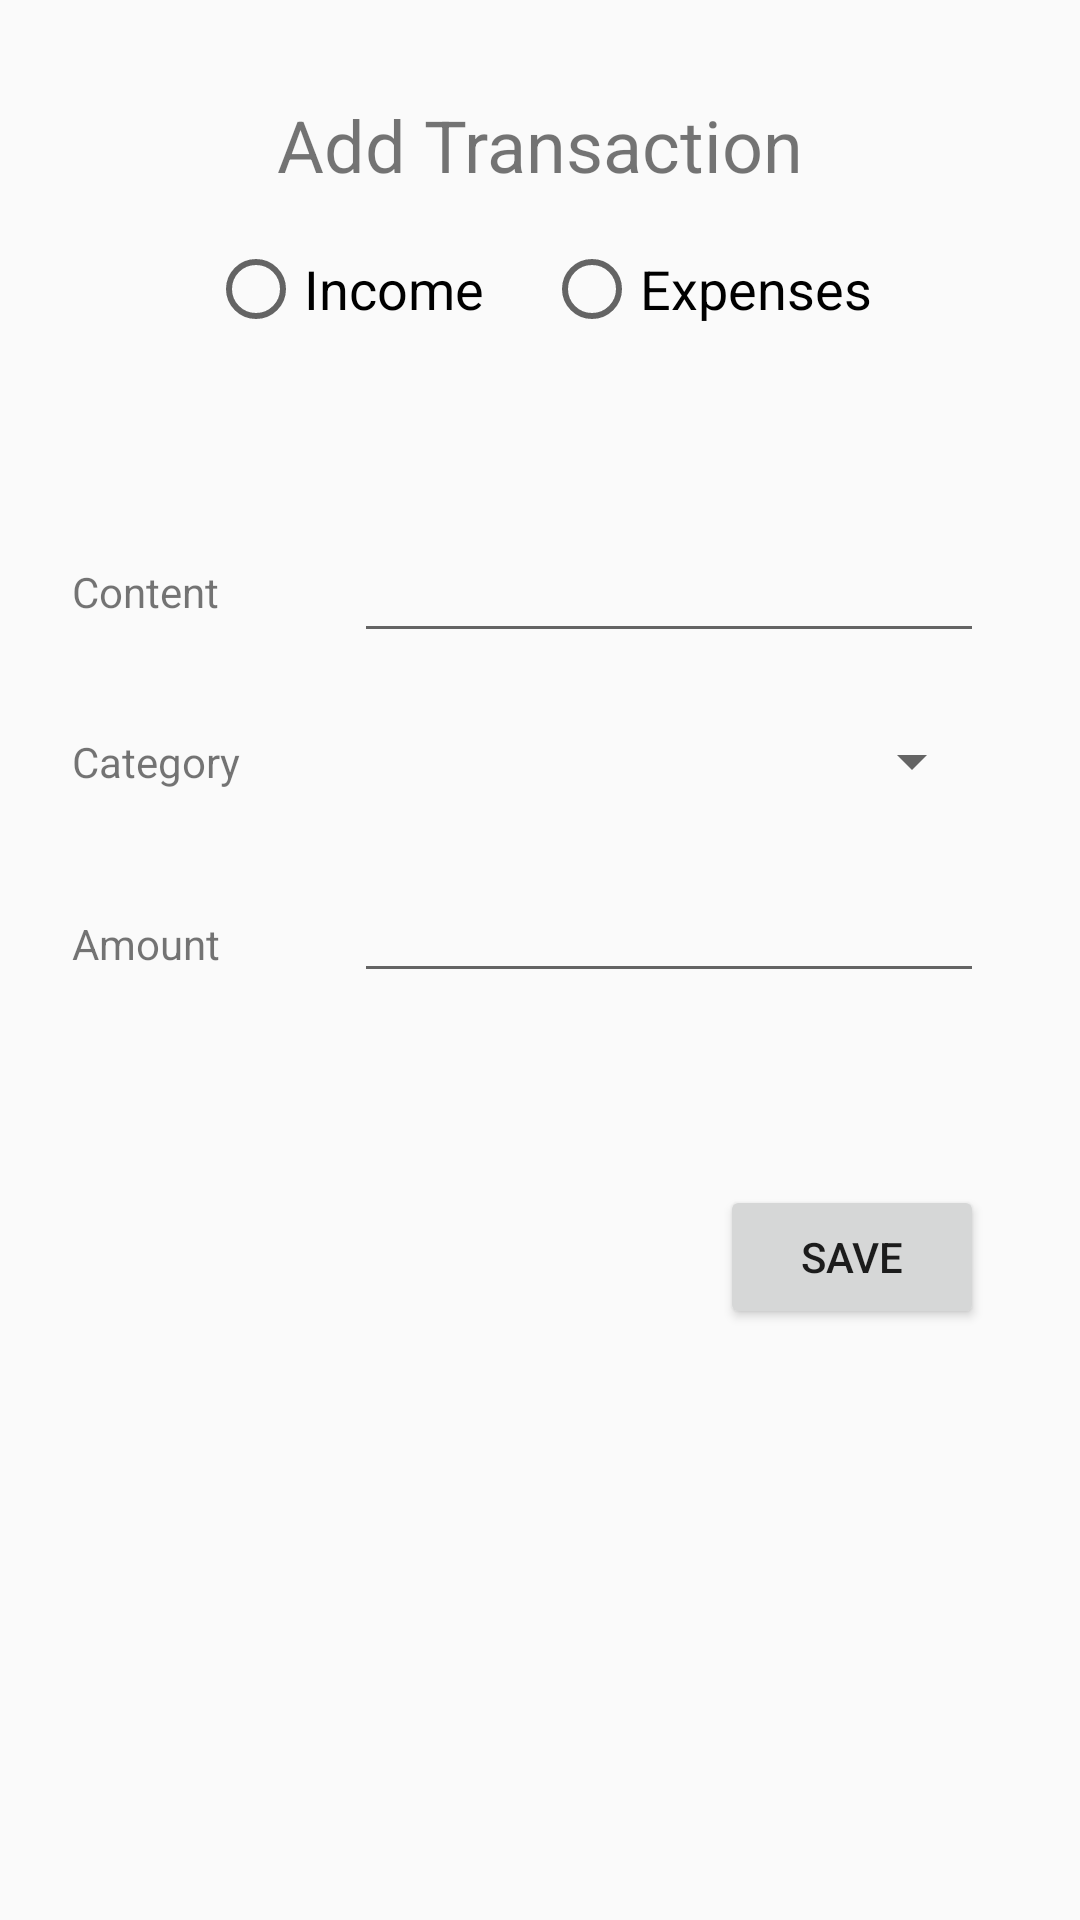

Layout XML and referenced resources for this Android screen:
<!-- AndroidManifest.xml: application theme AppTheme -->
<!-- res/layout/addreq.xml -->
<?xml version="1.0" encoding="utf-8"?>
<android.support.constraint.ConstraintLayout xmlns:android="http://schemas.android.com/apk/res/android"
    xmlns:app="http://schemas.android.com/apk/res-auto"
    xmlns:tools="http://schemas.android.com/tools"
    android:layout_width="match_parent"
    android:layout_height="match_parent">

    <TextView
        android:id="@+id/textView7"
        android:layout_width="wrap_content"
        android:layout_height="wrap_content"
        android:layout_marginEnd="32dp"
        android:layout_marginLeft="32dp"
        android:layout_marginRight="32dp"
        android:layout_marginStart="32dp"
        android:layout_marginTop="32dp"
        android:text="Add Transaction"
        android:textSize="24sp"
        app:layout_constraintEnd_toEndOf="parent"
        app:layout_constraintStart_toStartOf="parent"
        app:layout_constraintTop_toTopOf="parent" />

    <TextView
        android:id="@+id/textView8"
        android:layout_width="wrap_content"
        android:layout_height="wrap_content"
        android:layout_marginStart="24dp"
        android:layout_marginLeft="24dp"
        android:text="Content"
        android:textSize="14sp"
        app:layout_constraintBottom_toBottomOf="@+id/editText2"
        app:layout_constraintStart_toStartOf="parent"
        app:layout_constraintTop_toTopOf="@+id/editText2" />

    <RadioGroup
        android:id="@+id/radioGroup"
        android:layout_width="wrap_content"
        android:layout_height="wrap_content"
        android:layout_marginEnd="32dp"
        android:layout_marginLeft="32dp"
        android:layout_marginRight="32dp"
        android:layout_marginStart="32dp"
        android:layout_marginTop="16dp"
        android:orientation="horizontal"
        app:layout_constraintEnd_toEndOf="parent"
        app:layout_constraintStart_toStartOf="parent"
        app:layout_constraintTop_toBottomOf="@+id/textView7">

        <RadioButton
            android:id="@+id/radioButton"
            android:layout_width="wrap_content"
            android:layout_height="wrap_content"
            android:layout_weight="1"
            android:paddingRight="20dp"
            android:text="Income"
            android:textSize="18sp"
            tools:layout_editor_absoluteX="16dp"
            tools:layout_editor_absoluteY="28dp" />

        <RadioButton
            android:id="@+id/radioButton2"
            android:layout_width="wrap_content"
            android:layout_height="wrap_content"
            android:layout_weight="1"
            android:text="Expenses"
            android:textSize="18sp"
            tools:layout_editor_absoluteX="206dp"
            tools:layout_editor_absoluteY="28dp" />
    </RadioGroup>

    <TextView
        android:id="@+id/textView9"
        android:layout_width="wrap_content"
        android:layout_height="wrap_content"
        android:layout_marginStart="24dp"
        android:layout_marginLeft="24dp"
        android:layout_marginTop="8dp"
        android:text="Amount"
        android:textSize="14sp"
        app:layout_constraintBottom_toBottomOf="@+id/editText3"
        app:layout_constraintStart_toStartOf="parent"
        app:layout_constraintTop_toTopOf="@+id/editText3" />

    <TextView
        android:id="@+id/textView11"
        android:layout_width="wrap_content"
        android:layout_height="wrap_content"
        android:layout_marginStart="24dp"
        android:layout_marginLeft="24dp"
        android:text="Category"
        android:textSize="14sp"
        app:layout_constraintBottom_toBottomOf="@+id/spinner"
        app:layout_constraintStart_toStartOf="parent"
        app:layout_constraintTop_toTopOf="@+id/spinner" />

    <EditText
        android:id="@+id/editText2"
        android:layout_width="wrap_content"
        android:layout_height="wrap_content"
        android:layout_marginEnd="32dp"
        android:layout_marginRight="32dp"
        android:layout_marginTop="64dp"
        android:ems="10"
        android:inputType="textPersonName"
        app:layout_constraintEnd_toEndOf="parent"
        app:layout_constraintTop_toBottomOf="@+id/radioGroup" />

    <Spinner
        android:id="@+id/spinner"
        android:layout_width="0dp"
        android:layout_height="wrap_content"
        android:layout_marginTop="24dp"
        android:entries="@array/category"
        android:textSize="18sp"
        app:layout_constraintEnd_toEndOf="@+id/editText2"
        app:layout_constraintStart_toStartOf="@+id/editText2"
        app:layout_constraintTop_toBottomOf="@+id/editText2" />

    <EditText
        android:id="@+id/editText3"
        android:layout_width="wrap_content"
        android:layout_height="wrap_content"
        android:layout_marginEnd="32dp"
        android:layout_marginRight="32dp"
        android:layout_marginTop="24dp"
        android:ems="10"
        android:inputType="number"
        app:layout_constraintEnd_toEndOf="parent"
        app:layout_constraintTop_toBottomOf="@+id/spinner" />

    <Button
        android:id="@+id/buttonSave"
        android:layout_width="wrap_content"
        android:layout_height="wrap_content"
        android:layout_marginEnd="32dp"
        android:layout_marginRight="32dp"
        android:layout_marginTop="64dp"
        android:text="Save"
        app:layout_constraintEnd_toEndOf="parent"
        app:layout_constraintTop_toBottomOf="@+id/editText3" />

</android.support.constraint.ConstraintLayout>
<!-- resources referenced by this layout -->
<resources>
  <style name="AppTheme" parent="Theme.AppCompat.Light.DarkActionBar">
          
          <item name="colorPrimary">@color/colorPrimary</item>
          <item name="colorPrimaryDark">@color/colorPrimaryDark</item>
          <item name="colorAccent">@color/colorAccent</item>
      </style>
  <!-- not gathered from this repository: default colours our renderer supplied (Android Studio template values) -->
  <color name="colorPrimary">#FF6200EE</color>
  <color name="colorPrimaryDark">#FF3700B3</color>
  <color name="colorAccent">#FF03DAC5</color>
</resources>
